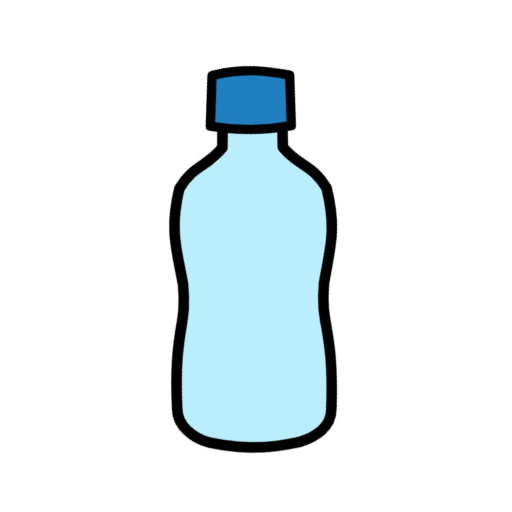
t = 0.00 s
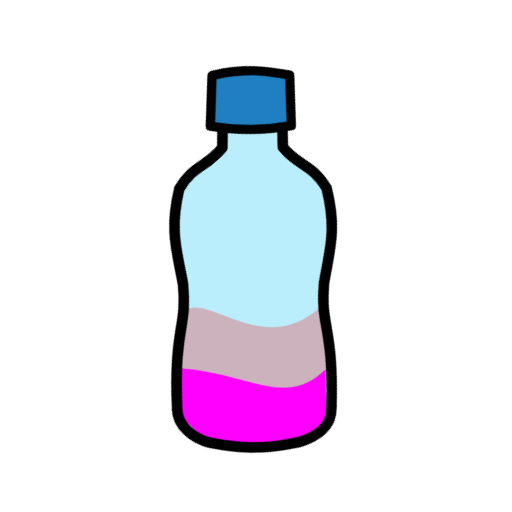
t = 0.73 s
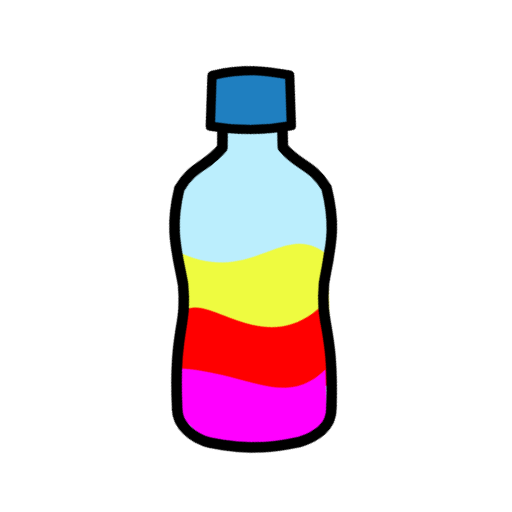
t = 1.58 s
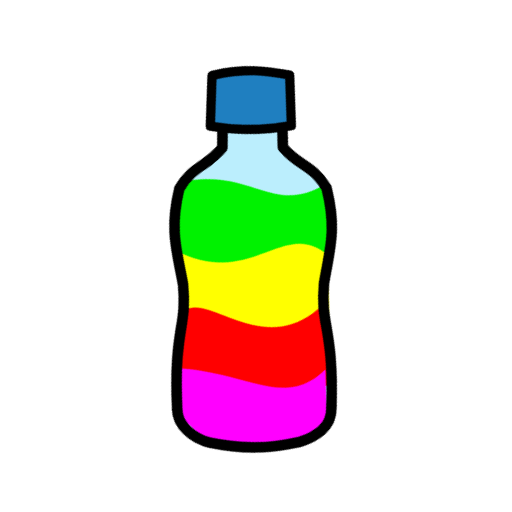
t = 2.35 s
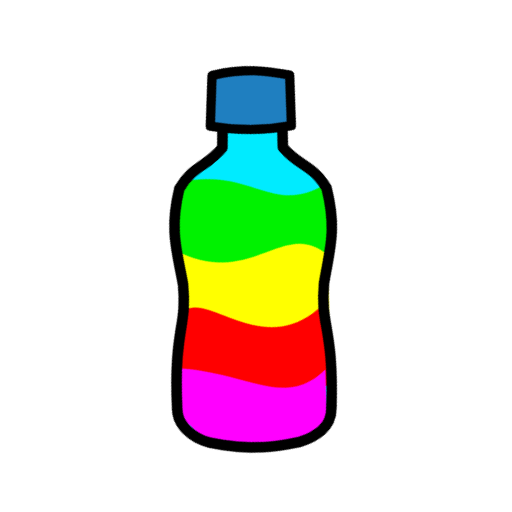
t = 3.15 s
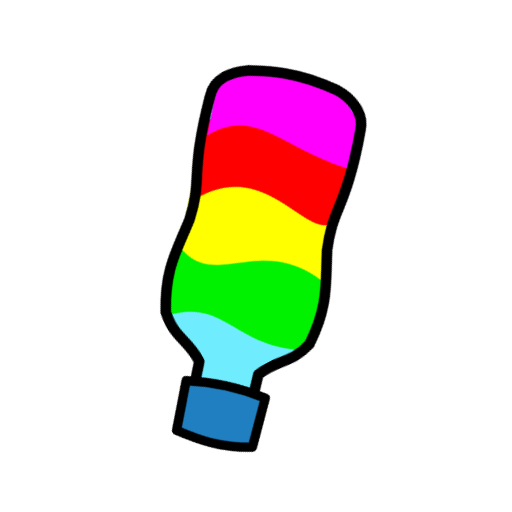
t = 3.88 s

The animated SVG that drew these frames (rendered in a browser with its animation timeline set to each time). Animation: 6 CSS @keyframes rules; one cycle of 4.70 s, repeats indefinitely.

<svg id="e8yDQZ7iq911" xmlns="http://www.w3.org/2000/svg" xmlns:xlink="http://www.w3.org/1999/xlink" viewBox="0 0 126.50786 126.50786" shape-rendering="geometricPrecision" text-rendering="geometricPrecision">
<style><![CDATA[
#e8yDQZ7iq912_tr {animation: e8yDQZ7iq912_tr__tr 4700ms linear infinite normal forwards}@keyframes e8yDQZ7iq912_tr__tr { 0% {transform: translate(62.546505px,64.016374px) rotate(0deg)} 74.468085% {transform: translate(62.546505px,64.016374px) rotate(0deg)} 89.361702% {transform: translate(62.546505px,64.016374px) rotate(359.999998deg)} 100% {transform: translate(62.546505px,64.016374px) rotate(359.999998deg)}} #e8yDQZ7iq915 {animation: e8yDQZ7iq915_f_p 4700ms linear infinite normal forwards}@keyframes e8yDQZ7iq915_f_p { 0% {fill: rgba(132,224,252,0.55)} 51.06383% {fill: rgba(132,224,252,0.55)} 61.702128% {fill: #00ebff} 72.340426% {fill: #00ebff} 89.361702% {fill: rgba(132,224,252,0.55)} 100% {fill: rgba(132,224,252,0.55)}} #e8yDQZ7iq917 {animation: e8yDQZ7iq917_f_o 4700ms linear infinite normal forwards}@keyframes e8yDQZ7iq917_f_o { 0% {fill-opacity: 0} 38.297872% {fill-opacity: 0} 48.93617% {fill-opacity: 1} 85.106383% {fill-opacity: 1} 89.361702% {fill-opacity: 0} 100% {fill-opacity: 0}} #e8yDQZ7iq918 {animation: e8yDQZ7iq918_f_o 4700ms linear infinite normal forwards}@keyframes e8yDQZ7iq918_f_o { 0% {fill-opacity: 0} 25.531915% {fill-opacity: 0} 36.170213% {fill-opacity: 1} 85.106383% {fill-opacity: 1} 89.361702% {fill-opacity: 0} 100% {fill-opacity: 0}} #e8yDQZ7iq919 {animation: e8yDQZ7iq919_f_o 4700ms linear infinite normal forwards}@keyframes e8yDQZ7iq919_f_o { 0% {fill-opacity: 0} 12.765957% {fill-opacity: 0} 23.404255% {fill-opacity: 1} 85.106383% {fill-opacity: 1} 89.361702% {fill-opacity: 0} 100% {fill-opacity: 0}} #e8yDQZ7iq9110 {animation: e8yDQZ7iq9110_f_o 4700ms linear infinite normal forwards}@keyframes e8yDQZ7iq9110_f_o { 0% {fill-opacity: 0} 10.638298% {fill-opacity: 1} 85.106383% {fill-opacity: 1} 89.361702% {fill-opacity: 0} 100% {fill-opacity: 0}}
]]></style>
<g id="e8yDQZ7iq912_tr" transform="translate(62.546505,64.016374) rotate(0)"><g transform="translate(-103.225883,-118.548191)"><g transform="matrix(.656179-.565145 0.565192 0.65693 307.996643-674.226806)"><g transform="matrix(1.007776 0 0 1.007776 2.616736-1.123019)"><path id="e8yDQZ7iq915" d="M-742.38494,503.98954c-.17421-.10734-.35334-.23216-.53415-.36276-.4798-.38695-.95951-.7717-1.41733-1.14773-.47628-.41628-.96704-.85835-1.45998-1.29846-.14726-.14748-.29128-.29492-.41723-.43997l-.0363.0348c-2.29968-2.01388-4.66082-3.69375-6.40833-1.64194-2.21607,2.60234-4.1524,4.79075-6.2588,7.2042-6.69627,1.29179-9.58033-1.67155-16.83742.8694-10.26521,7.40132-12.07442,13.21745-16.87795,21.21704-7.10538,10.07614-10.11218,7.66074-24.18539,25.53523-3.11817,3.59741-2.09513,9.24812.66307,13.21009l-.00078.0009c8.39511,10.92985,16.07623,14.61905,19.47283,16.53424c5.80437,2.42206,10.10249,2.17628,13.15103-1.48025c15.37692-16.76796,12.50635-19.34312,21.30826-27.9789c7.12317-6.02988,12.5736-8.75389,18.22385-20.07414c1.33647-7.56732-2.05587-9.93323-1.86208-16.74622c2.04276-2.46778,3.89118-4.7308,6.10287-7.33676c1.74633-2.05819-.30292-4.11832-2.66752-6.06359Z" fill="rgba(132,224,252,0.55)" stroke="#000" stroke-width="0" stroke-linecap="round" stroke-linejoin="round"/><path d="M-747.81683,488.98071c8.27833,4.14531,12.59342,9.16729,16.71592,14.23193l-8.94302,11.12171c-6.0198-3.491-11.88502-8.12839-17.47449-14.80234Z" fill="#5aa6da" fill-rule="evenodd" stroke="#000" stroke-width="2.57161" stroke-linecap="round" stroke-linejoin="round"/></g><path id="e8yDQZ7iq917" d="M-794.94572,527.02618l17.12604-18.27522c18.53045,10.03751,13.34811,24.39279,31.33953,27.55548l-15.13449,18.51613Z" fill="#00f200" fill-opacity="0" stroke-width="2.55602"/><path id="e8yDQZ7iq918" d="M-807.80038,542.70223l17.12613-18.27517c9.3768,20.28671,28.76642,11.53229,31.33949,27.55545l-15.13446,18.51611Z" fill="#ff0" fill-opacity="0" stroke-width="2.55602"/><path id="e8yDQZ7iq919" d="M-816.84817,552.42108l14.992195-15.01222c10.04641-1.65546,8.419555,26.7888,33.473085,24.29194l-15.13452,18.51612c-12.41198-8.48801-32.37764-12.4655-33.32965-27.79496Z" fill="#f00" fill-opacity="0" stroke-width="2.55602"/><path id="e8yDQZ7iq9110" d="M-820.29246,568.64143l-1.16936-10.54975l8.85666-9.36993c14.61672,14.5715,15.35017,28.31584,31.39454,27.53836l-8.10324,9.95961c-6.6574,5.15673-14.04926-.0355-22.52306-7.11888Z" fill="#f0f" fill-opacity="0" stroke-width="2.55602"/><g transform="matrix(1.007776 0 0 1.007776 2.616736-1.123019)"><path d="M-742.38494,503.98954c-.17421-.10734-.35334-.23216-.53415-.36276-.4798-.38695-.95951-.7717-1.41733-1.14773-.47628-.41628-.96704-.85835-1.45998-1.29846-.14726-.14748-.29128-.29492-.41723-.43997l-.0363.0348c-2.29968-2.01388-4.66082-3.69375-6.40833-1.64194-2.21607,2.60234-4.1524,4.79075-6.2588,7.2042-6.69627,1.29179-9.58033-1.67155-16.83742.8694-10.26521,7.40132-12.07442,13.21745-16.87795,21.21704-7.10538,10.07614-10.11218,7.66074-24.18539,25.53523-3.11817,3.59741-2.09513,9.24812.66307,13.21009l-.00078.0009c8.39511,10.92985,16.07623,14.61905,19.47283,16.53424c5.80437,2.42206,10.10249,2.17628,13.15103-1.48025c15.37692-16.76796,12.50635-19.34312,21.30826-27.9789c7.12317-6.02988,12.5736-8.75389,18.22385-20.07414c1.33647-7.56732-2.05587-9.93323-1.86208-16.74622c2.04276-2.46778,3.89118-4.7308,6.10287-7.33676c1.74633-2.05819-.30292-4.11832-2.66752-6.06359Z" fill="none" stroke="#000" stroke-width="3" stroke-linecap="round" stroke-linejoin="round"/><path d="M-747.81683,488.98071c8.27833,4.14531,12.59342,9.16729,16.71592,14.23193l-8.94302,11.12171c-6.0198-3.491-11.88502-8.12839-17.47449-14.80234Z" fill="#1f7fc0" fill-rule="evenodd" stroke="#000" stroke-width="2.57161" stroke-linecap="round" stroke-linejoin="round"/></g><g display="none" clip-path="url(#e8yDQZ7iq9117)"><g transform="matrix(1.942486 1.662572-1.662691 1.940269-756.993652 304.06369)"><path d="M45.708,66.816l5.154652-10.871956c8.7427-10.184,8.665538-1.835944,11.600538,1.297756l.2176,9.3566c-6.9137,3.8778-11.353.2398-16.972.21759Z" fill="#0ff" fill-rule="evenodd"/></g><clipPath id="e8yDQZ7iq9117"><path d="M638.86,565.08l-22.197-.0302-.56345,14.49l3.0937-.003c-.0212,1.8291-.0475,3.627-.072,5.4948-4.3123,5.3811-8.475,4.9838-12.401,11.695-3.0607,12.43-.64511,18.1.89325,27.415c1.1251,12.423-2.7724,12.529-1.908,35.529-.0464,4.8162,4.2193,9.865,9.1615,9.7536l9.3328-.00094v.001l16.495-.00067c4.9422.11143,9.2079-4.9365,9.1615-9.7526.86445-23-3.0338-23.107-1.9088-35.531c1.5384-9.3143,3.9534-14.985.89275-27.415-3.9264-6.7113-8.0891-6.314-12.401-11.695-.0246-1.8743-.0507-3.679-.0719-5.515l2.8867-.004-.39342-14.432Z" transform="matrix(.38984-.001538 0.001538 0.38984-191.479996-165.470001)" fill="#fff" stroke="#000" stroke-width="3.37" stroke-linecap="round" stroke-linejoin="round"/></clipPath></g></g></g></g></svg>